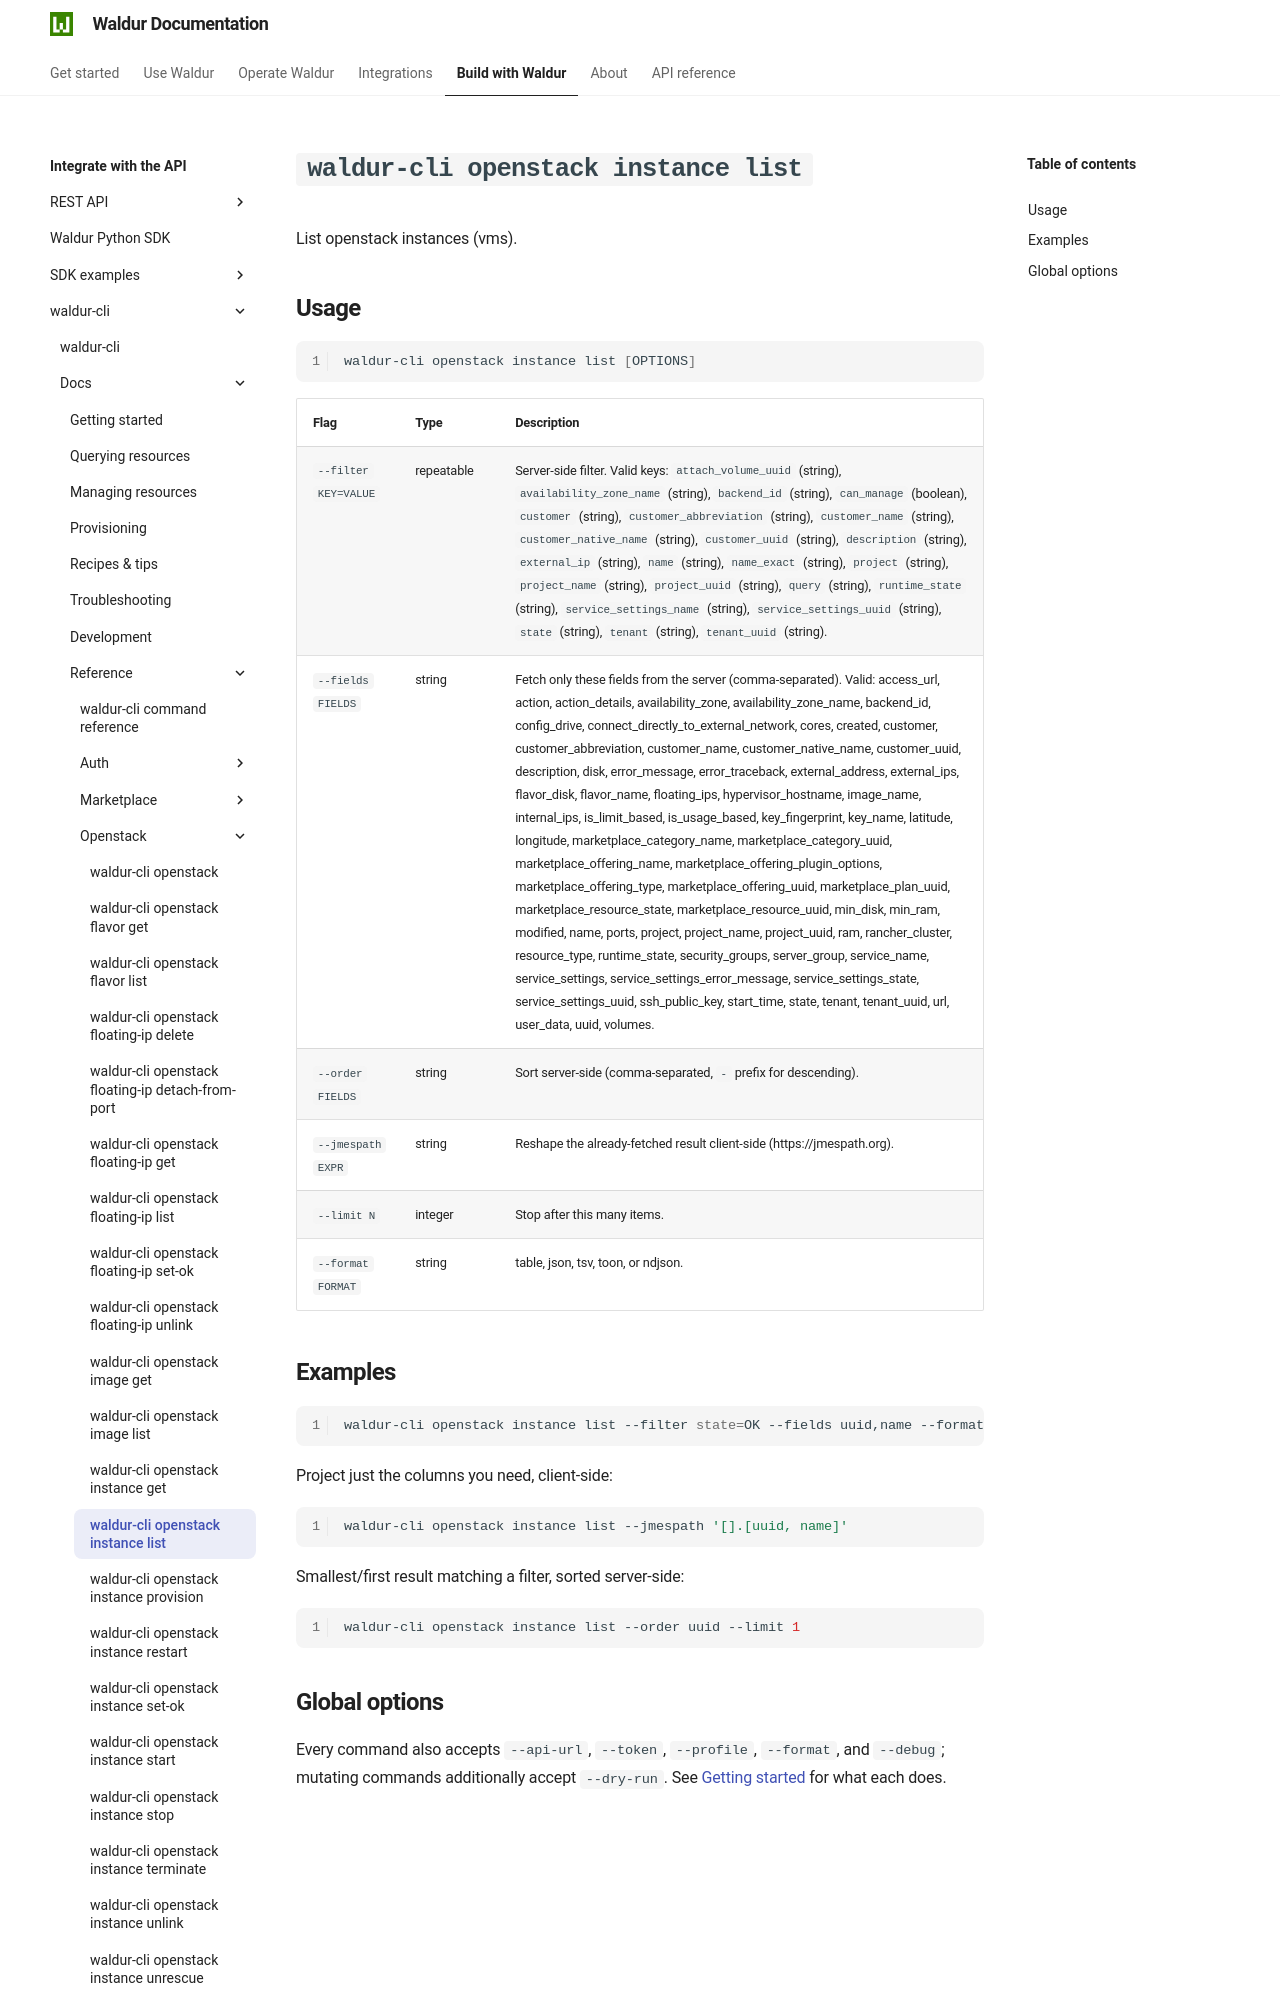

repository: waldur/waldur-docs · page: latest/integrator-guide/waldur-cli/docs/reference/openstack/instance-list/index.html · generator: mkdocs

# `waldur-cli openstack instance list`

<!-- EXTERNAL DOCUMENT
Source: https://code.opennodecloud.com/waldur/waldur-cli.git
Branch: main
Remote Path: docs//reference/openstack/instance-list.md
Local Path: docs/integrator-guide/waldur-cli/docs/
Last Sync: 2026-07-25T20:18:59.855118

WARNING: This file is automatically synchronized from the source repository.
DO NOT EDIT this file directly. Changes will be overwritten.
Edit the source at: https://code.opennodecloud.com/waldur/waldur-cli.git/-/tree/main/docs//reference/openstack/instance-list.md
-->


List openstack instances (vms).
